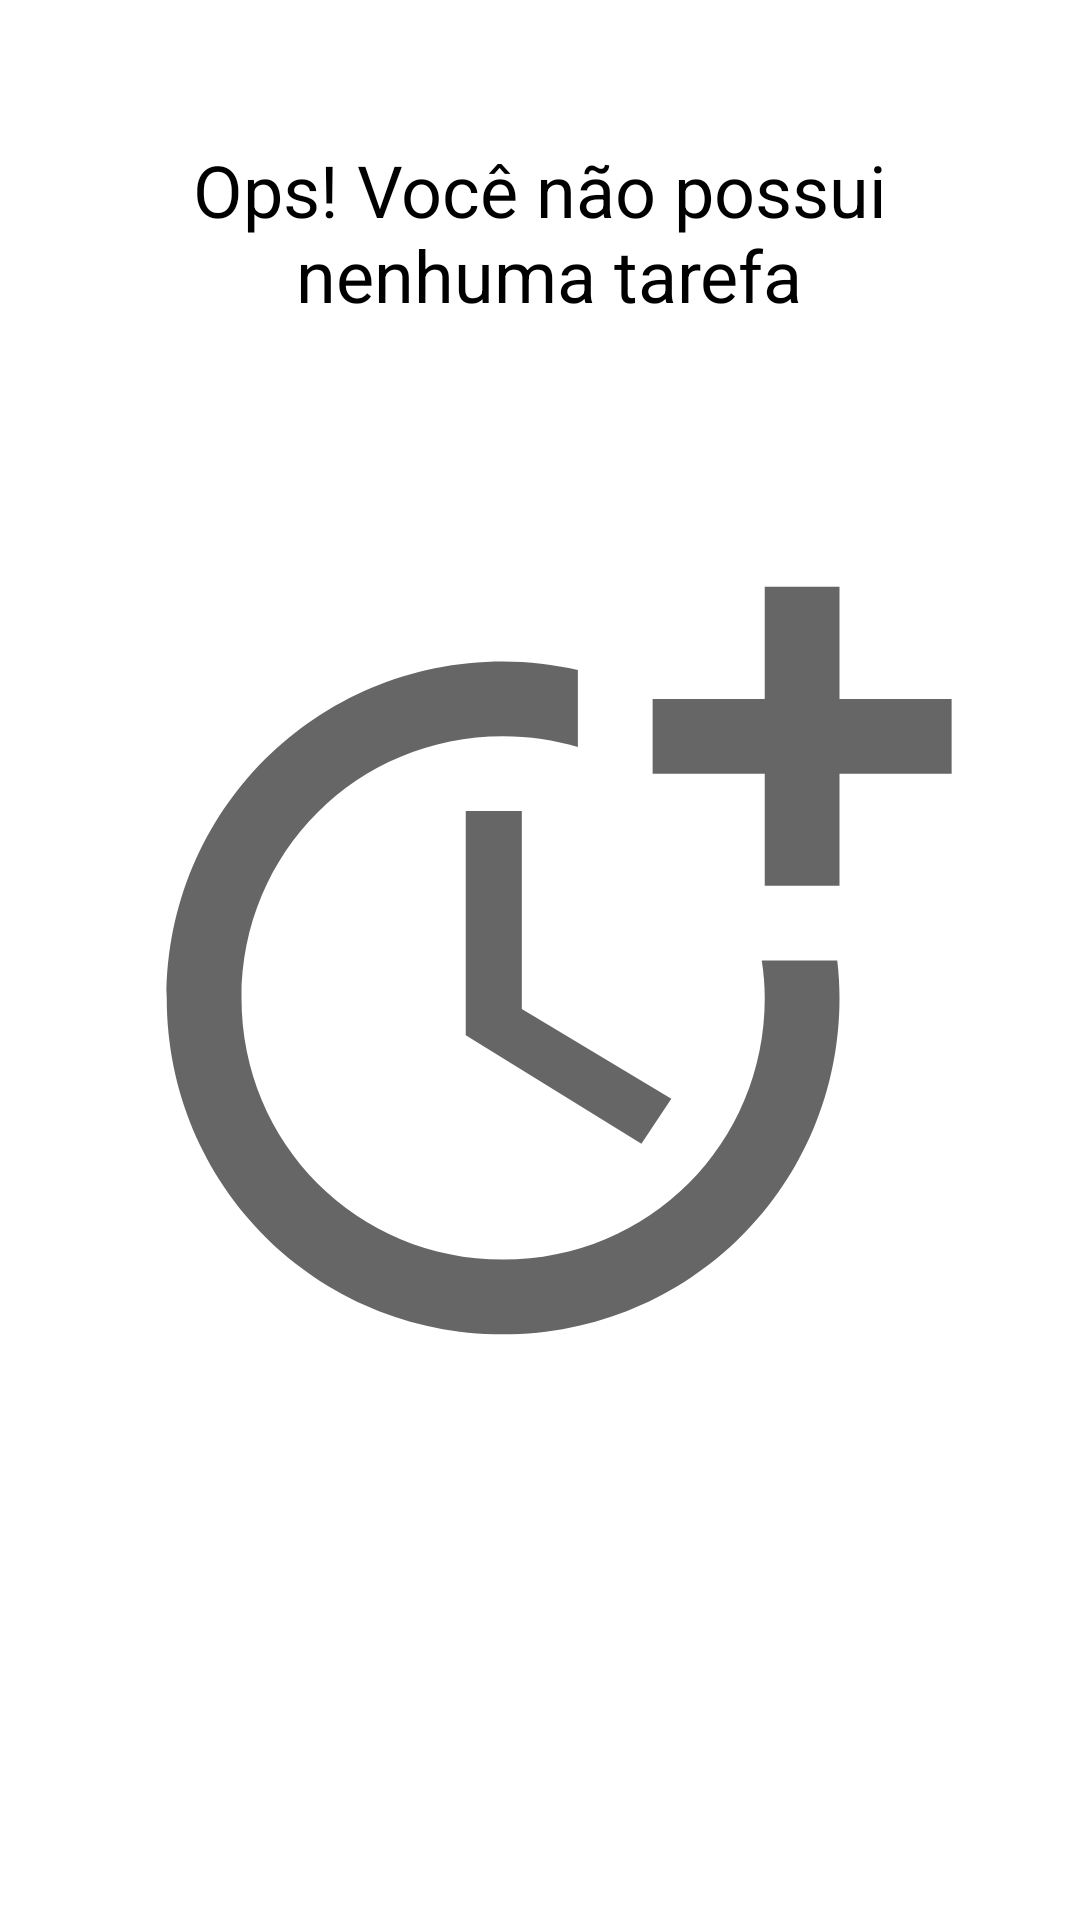

Produce the Android XML layout that renders to this screen, including the resource entries it uses.
<!-- AndroidManifest.xml: application theme Theme.ToDoList -->
<!-- res/layout/empty_state.xml -->
<?xml version="1.0" encoding="utf-8"?>
<androidx.constraintlayout.widget.ConstraintLayout xmlns:android="http://schemas.android.com/apk/res/android"
    android:layout_width="match_parent"
    android:layout_height="match_parent"
    android:id="@+id/empty_state"
    android:layout_margin="16dp"
    xmlns:app="http://schemas.android.com/apk/res-auto">

    <TextView
        android:id="@+id/tv_message"
        app:layout_constraintTop_toTopOf="parent"
        android:textSize="24sp"
        android:gravity="center"
        app:layout_constraintEnd_toEndOf="parent"
        app:layout_constraintStart_toStartOf="parent"
        android:text="@string/label_you_dont_have_tasks"
        android:textColor="@color/black"
        android:layout_width="0dp"
        android:layout_height="wrap_content"
        app:layout_constraintBottom_toTopOf="@id/iv_image"
        android:layout_marginBottom="16dp" />

    <androidx.appcompat.widget.AppCompatImageView
        android:id="@+id/iv_image"
        app:layout_constraintTop_toTopOf="parent"
        app:layout_constraintStart_toStartOf="parent"
        app:layout_constraintEnd_toEndOf="parent"
        app:srcCompat="@drawable/ic_empty_state"
        app:layout_constraintBottom_toBottomOf="parent"
        android:layout_width="wrap_content"
        android:layout_height="wrap_content"/>

</androidx.constraintlayout.widget.ConstraintLayout>
<!-- resources referenced by this layout -->
<resources>
  <!-- drawable ic_empty_state (drawable) -->
  <vector android:height="299dp" android:tint="?attr/colorControlNormal"
      android:viewportHeight="24" android:viewportWidth="24"
      android:width="299dp" xmlns:android="http://schemas.android.com/apk/res/android">
      <path android:fillColor="@android:color/white" android:pathData="M10,8l0,6l4.7,2.9l0.8,-1.2l-4,-2.4l0,-5.3z"/>
      <path android:fillColor="@android:color/white" android:pathData="M17.92,12c0.05,0.33 0.08,0.66 0.08,1c0,3.9 -3.1,7 -7,7s-7,-3.1 -7,-7c0,-3.9 3.1,-7 7,-7c0.7,0 1.37,0.1 2,0.29V4.23C12.36,4.08 11.69,4 11,4c-5,0 -9,4 -9,9s4,9 9,9s9,-4 9,-9c0,-0.34 -0.02,-0.67 -0.06,-1H17.92z"/>
      <path android:fillColor="@android:color/white" android:pathData="M20,5l0,-3l-2,0l0,3l-3,0l0,2l3,0l0,3l2,0l0,-3l3,0l0,-2z"/>
  </vector>
  <string name="label_you_dont_have_tasks">Ops! Você não possui\n nenhuma tarefa</string>
  <style name="Theme.ToDoList" parent="Theme.MaterialComponents.Light.NoActionBar">
          <item name="colorPrimary">@color/black</item>
          <item name="colorPrimaryDark">@color/black</item>
          
          <item name="colorSecondary">@android:color/holo_green_light</item>
          <item name="colorOnSecondary">@color/white</item>
      </style>
  <!-- not gathered from this repository: default colours our renderer supplied (Android Studio template values) -->
  <color name="black">#FF000000</color>
  <color name="white">#FFFFFFFF</color>
</resources>
